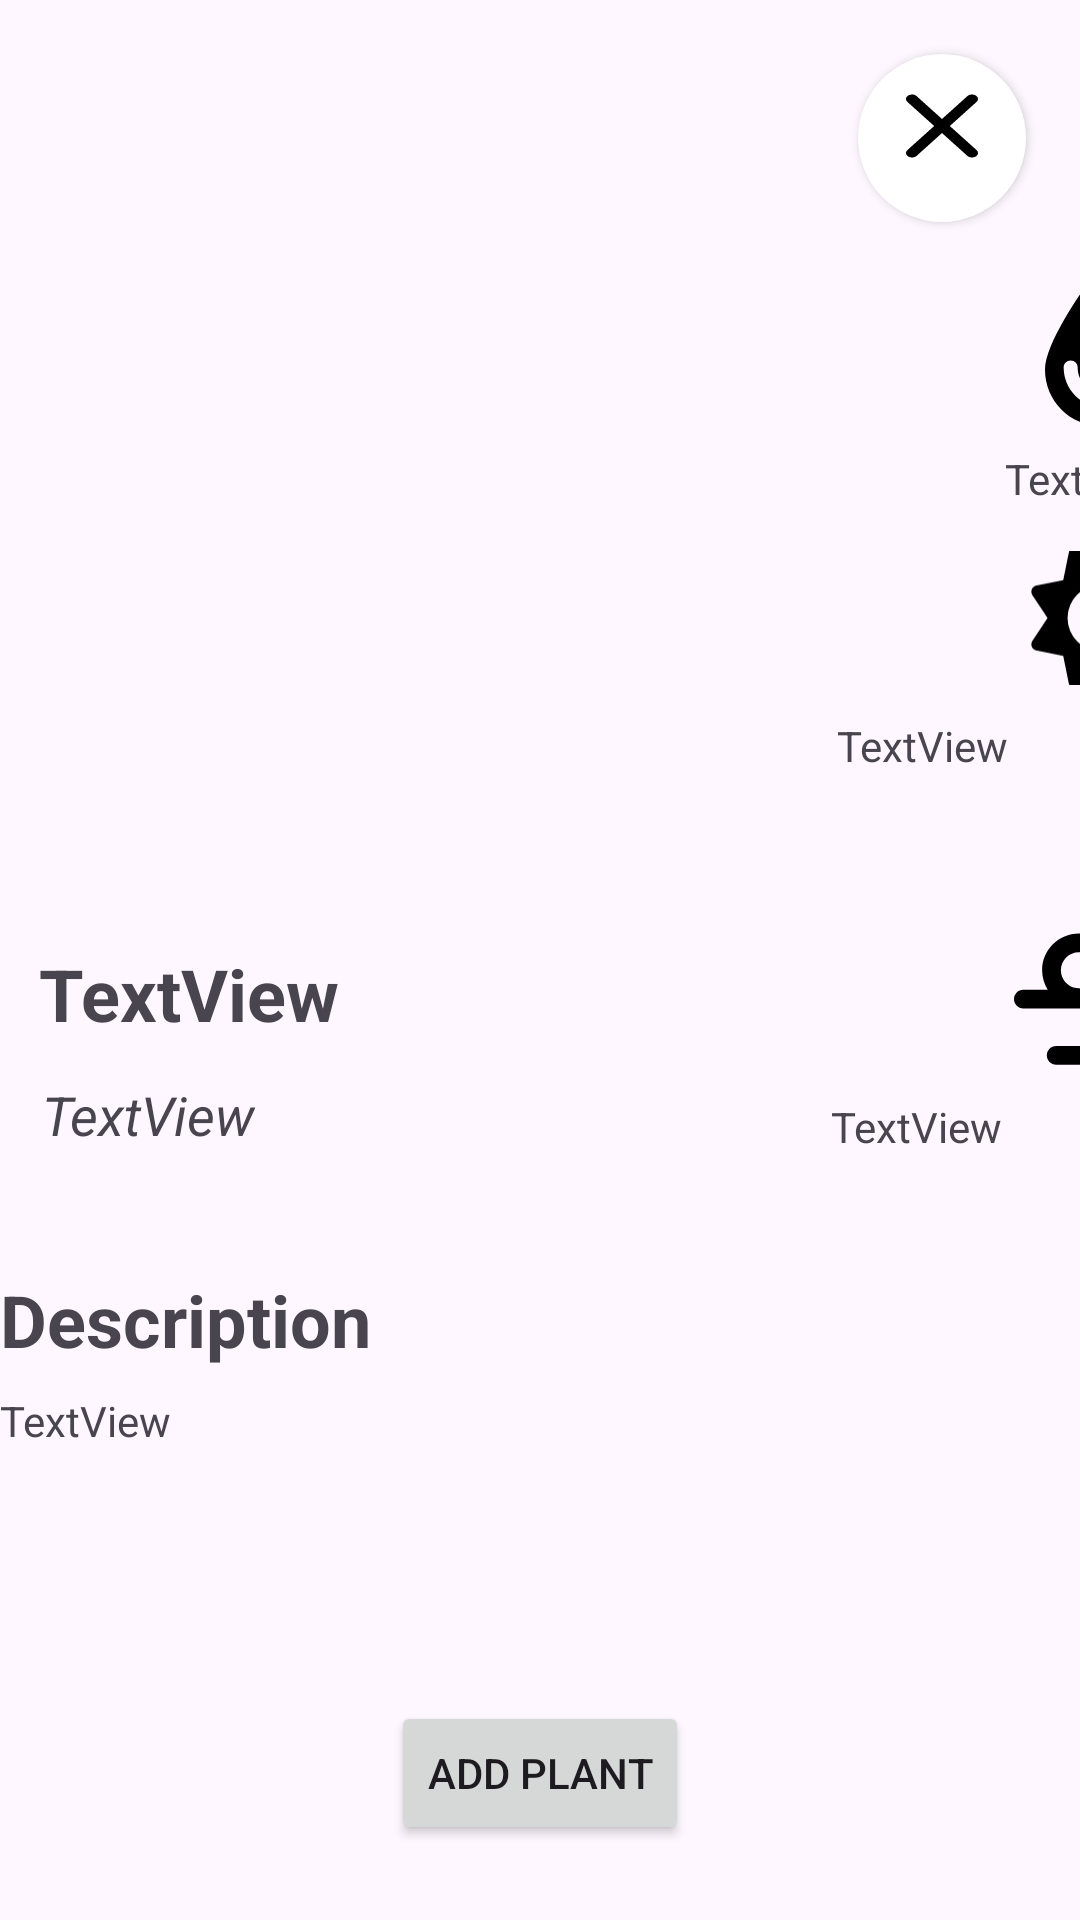

Produce the Android XML layout that renders to this screen, including the resource entries it uses.
<!-- AndroidManifest.xml: application theme Theme.GardeningCSISApp -->
<!-- res/layout/activity_plantdata.xml -->
<?xml version="1.0" encoding="utf-8"?>
<androidx.constraintlayout.widget.ConstraintLayout xmlns:android="http://schemas.android.com/apk/res/android"
    xmlns:app="http://schemas.android.com/apk/res-auto"
    xmlns:tools="http://schemas.android.com/tools"
    android:layout_width="match_parent"
    android:layout_height="wrap_content">

    <ImageView
        android:id="@+id/plantImg"
        android:layout_width="214dp"
        android:layout_height="215dp"
        android:layout_marginTop="92dp"
        app:layout_constraintEnd_toEndOf="parent"
        app:layout_constraintHorizontal_bias="0.0"
        app:layout_constraintStart_toStartOf="parent"
        app:layout_constraintTop_toTopOf="parent"
        tools:srcCompat="@tools:sample/avatars" />

    <TextView
        android:id="@+id/plantNameTxt"
        android:layout_width="wrap_content"
        android:layout_height="wrap_content"
        android:layout_marginTop="8dp"
        android:text="TextView"
        android:textSize="24dp"
        android:textStyle="bold"
        app:layout_constraintEnd_toEndOf="parent"
        app:layout_constraintHorizontal_bias="0.05"
        app:layout_constraintStart_toStartOf="parent"
        app:layout_constraintTop_toBottomOf="@+id/plantImg" />

    <TextView
        android:id="@+id/plantSpeciesTxt"
        android:layout_width="wrap_content"
        android:layout_height="wrap_content"
        android:layout_marginTop="12dp"
        android:text="TextView"
        android:textSize="18dp"
        android:textStyle="italic"
        app:layout_constraintEnd_toEndOf="@+id/plantNameTxt"
        app:layout_constraintHorizontal_bias="0.04"
        app:layout_constraintStart_toStartOf="@+id/plantNameTxt"
        app:layout_constraintTop_toBottomOf="@+id/plantNameTxt" />

    <TextView
        android:id="@+id/waterTxt"
        android:layout_width="wrap_content"
        android:layout_height="wrap_content"
        android:layout_marginTop="8dp"
        android:text="TextView"
        app:layout_constraintEnd_toEndOf="@+id/waterIcon"
        app:layout_constraintTop_toBottomOf="@+id/waterIcon" />

    <TextView
        android:id="@+id/lightTxt"
        android:layout_width="113dp"
        android:layout_height="53dp"
        android:layout_marginTop="8dp"
        android:text="TextView"
        app:layout_constraintEnd_toEndOf="@+id/sunIcon"
        app:layout_constraintTop_toBottomOf="@+id/sunIcon" />

    <TextView
        android:id="@+id/flowerTxt"
        android:layout_width="117dp"
        android:layout_height="93dp"
        android:layout_marginTop="8dp"
        android:text="TextView"
        app:layout_constraintBottom_toTopOf="@+id/descriptionTxt"
        app:layout_constraintEnd_toEndOf="@+id/lightTxt"
        app:layout_constraintStart_toStartOf="@+id/lightTxt"
        app:layout_constraintTop_toBottomOf="@+id/flowerIcon"
        app:layout_constraintVertical_bias="0.0" />

    <TextView
        android:id="@+id/textView16"
        android:layout_width="wrap_content"
        android:layout_height="wrap_content"
        android:layout_marginTop="40dp"
        android:text="Description"
        android:textSize="24dp"
        android:textStyle="bold"
        app:layout_constraintEnd_toEndOf="parent"
        app:layout_constraintHorizontal_bias="0.0"
        app:layout_constraintStart_toStartOf="parent"
        app:layout_constraintTop_toBottomOf="@+id/plantSpeciesTxt" />

    <TextView
        android:id="@+id/descriptionTxt"
        android:layout_width="wrap_content"
        android:layout_height="wrap_content"
        android:layout_marginTop="8dp"
        android:text="TextView"
        app:layout_constraintBottom_toBottomOf="parent"
        app:layout_constraintEnd_toEndOf="parent"
        app:layout_constraintHorizontal_bias="0.0"
        app:layout_constraintStart_toStartOf="parent"
        app:layout_constraintTop_toBottomOf="@+id/textView16"
        app:layout_constraintVertical_bias="0.0" />

    <Button
        android:id="@+id/addBtn"
        android:layout_width="wrap_content"
        android:layout_height="wrap_content"
        android:layout_marginTop="84dp"
        android:text="Add Plant"
        app:layout_constraintEnd_toEndOf="parent"
        app:layout_constraintStart_toStartOf="parent"
        app:layout_constraintTop_toBottomOf="@+id/descriptionTxt" />

    <Button
        android:id="@+id/backBtn"
        android:layout_width="56dp"
        android:layout_height="56dp"
        android:layout_marginTop="18dp"
        android:layout_marginEnd="18dp"
        android:background="@drawable/circle_btn"
        android:drawableTop="@drawable/ic_back"
        android:gravity="center"
        android:padding="12dp"
        android:text=""
        app:layout_constraintEnd_toEndOf="parent"
        app:layout_constraintTop_toTopOf="parent" />

    <ImageView
        android:id="@+id/waterIcon"
        android:layout_width="50dp"
        android:layout_height="50dp"
        android:layout_marginStart="128dp"
        android:src="@drawable/ic_water"
        app:layout_constraintEnd_toEndOf="parent"
        app:layout_constraintHorizontal_bias="0.0"
        app:layout_constraintStart_toEndOf="@+id/plantImg"
        app:layout_constraintTop_toTopOf="@+id/plantImg"
        tools:srcCompat="@tools:sample/avatars" />

    <ImageView
        android:id="@+id/sunIcon"
        android:layout_width="50dp"
        android:layout_height="50dp"
        android:layout_marginTop="12dp"
        android:src="@drawable/ic_light"
        app:layout_constraintEnd_toEndOf="@+id/waterIcon"
        app:layout_constraintTop_toBottomOf="@+id/waterTxt"
        tools:srcCompat="@tools:sample/avatars" />

    <ImageView
        android:id="@+id/flowerIcon"
        android:layout_width="50dp"
        android:layout_height="50dp"
        android:layout_marginTop="16dp"
        android:layout_marginEnd="4dp"
        android:src="@drawable/ic_cut"
        app:layout_constraintEnd_toEndOf="@+id/sunIcon"
        app:layout_constraintTop_toBottomOf="@+id/lightTxt"
        tools:srcCompat="@tools:sample/avatars" />

</androidx.constraintlayout.widget.ConstraintLayout>
<!-- resources referenced by this layout -->
<resources>
  <!-- drawable circle_btn (drawable) -->
  <?xml version="1.0" encoding="utf-8"?>
  <shape xmlns:android="http://schemas.android.com/apk/res/android" android:shape="oval">
  <solid android:color="#FFFFFF" />    
  <size android:width="40dp" android:height="40dp" />
  </shape>
  <!-- drawable ic_back (drawable) -->
  <vector xmlns:android="http://schemas.android.com/apk/res/android"
      android:width="24dp"
      android:height="24dp"
      android:viewportWidth="384"
      android:viewportHeight="512">
    <path
        android:pathData="M376.6,84.5c11.3,-13.6 9.5,-33.8 -4.1,-45.1s-33.8,-9.5 -45.1,4.1L192,206 56.6,43.5C45.3,29.9 25.1,28.1 11.5,39.4S-3.9,70.9 7.4,84.5L150.3,256 7.4,427.5c-11.3,13.6 -9.5,33.8 4.1,45.1s33.8,9.5 45.1,-4.1L192,306 327.4,468.5c11.3,13.6 31.5,15.4 45.1,4.1s15.4,-31.5 4.1,-45.1L233.7,256 376.6,84.5z"
        android:fillColor="@color/black"/>
  </vector>
  <!-- drawable ic_cut (drawable) -->
  <vector xmlns:android="http://schemas.android.com/apk/res/android"
      android:width="24dp"
      android:height="24dp"
      android:viewportWidth="512"
      android:viewportHeight="512">
    <path
        android:pathData="M96,157.5C96,88.2 152.2,32 221.5,32L368,32c17.7,0 32,14.3 32,32s-14.3,32 -32,32L221.5,96c-34,0 -61.5,27.5 -61.5,61.5 0,31 23.1,57.2 53.9,61l44.1,5.5 222,0c17.7,0 32,14.3 32,32s-14.3,32 -32,32L32,288c-17.7,0 -32,-14.3 -32,-32s14.3,-32 32,-32l83.1,0C103,204.6 96,181.8 96,157.5zM349.2,336l65.5,0c0.9,6.1 1.4,12.2 1.4,18.5 0,69.3 -56.2,125.5 -125.5,125.5L144,480c-17.7,0 -32,-14.3 -32,-32s14.3,-32 32,-32l146.5,0c34,0 61.5,-27.5 61.5,-61.5 0,-6.4 -1,-12.7 -2.8,-18.5z"
        android:fillColor="@color/black"/>
  </vector>
  <!-- drawable ic_light (drawable) -->
  <vector xmlns:android="http://schemas.android.com/apk/res/android"
      android:width="576dp"
      android:height="512dp"
      android:viewportWidth="576"
      android:viewportHeight="512">
    <path
        android:pathData="M178.2,-10.1c7.4,-3.1 15.8,-2.2 22.5,2.2l87.8,58.2 87.8,-58.2c6.7,-4.4 15.1,-5.2 22.5,-2.2S411.4,-0.5 413,7.3l20.9,103.2 103.2,20.9c7.8,1.6 14.4,7 17.4,14.3s2.2,15.8 -2.2,22.5l-58.2,87.8 58.2,87.8c4.4,6.7 5.2,15.1 2.2,22.5s-9.6,12.8 -17.4,14.3L433.8,401.4 413,504.7c-1.6,7.8 -7,14.4 -14.3,17.4s-15.8,2.2 -22.5,-2.2l-87.8,-58.2 -87.8,58.2c-6.7,4.4 -15.1,5.2 -22.5,2.2s-12.8,-9.6 -14.3,-17.4L143,401.4 39.7,380.5c-7.8,-1.6 -14.4,-7 -17.4,-14.3s-2.2,-15.8 2.2,-22.5L82.7,256 24.5,168.2c-4.4,-6.7 -5.2,-15.1 -2.2,-22.5s9.6,-12.8 17.4,-14.3L143,110.6 163.9,7.3c1.6,-7.8 7,-14.4 14.3,-17.4zM207.6,256a80.4,80.4 0,1 1,160.8 0,80.4 80.4,0 1,1 -160.8,0zM416.4,256a128.4,128.4 0,1 0,-256.8 0,128.4 128.4,0 1,0 256.8,0z"
        android:fillColor="@color/black"/>
  </vector>
  <!-- drawable ic_water (drawable) -->
  <vector xmlns:android="http://schemas.android.com/apk/res/android"
      android:width="384dp"
      android:height="512dp"
      android:viewportWidth="384"
      android:viewportHeight="512">
    <path
        android:pathData="M192,512C86,512 0,426 0,320 0,228.8 130.2,45.9 166.6,-3.5 172.5,-11.5 181.8,-16 191.8,-16l0.4,0c10,0 19.3,4.5 25.2,12.5 36.4,49.4 166.6,232.3 166.6,323.5 0,106 -86,192 -192,192zM112,312c0,-13.3 -10.7,-24 -24,-24s-24,10.7 -24,24c0,75.1 60.9,136 136,136 13.3,0 24,-10.7 24,-24s-10.7,-24 -24,-24c-48.6,0 -88,-39.4 -88,-88z"
        android:fillColor="@color/black"/>
  </vector>
  <style name="Theme.GardeningCSISApp" parent="Base.Theme.GardeningCSISApp" />
  <style name="Base.Theme.GardeningCSISApp" parent="Theme.Material3.DayNight.NoActionBar">
          
          
      </style>
  <!-- not gathered from this repository: default colours our renderer supplied (Android Studio template values) -->
  <color name="black">#FF000000</color>
</resources>
